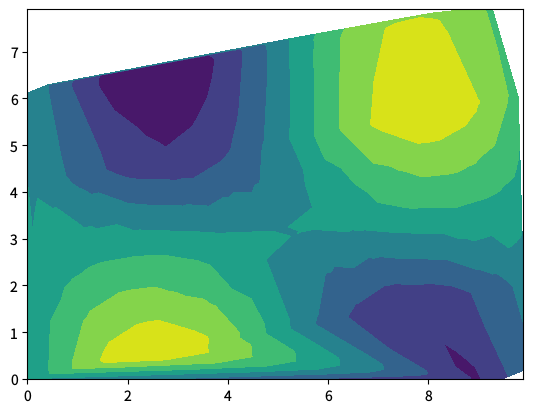

This figure's Python source: (Note: this script raises an exception after producing the figure.)
"""tricontourf-demo.py — reference for examples/tricontourf-demo.lisp"""
import matplotlib
matplotlib.use('Agg')
matplotlib.rcParams['text.hinting'] = 'none'
import math
import matplotlib.pyplot as plt

n = 200
xs = [((i*37) % 97)/97.0 * 10.0 for i in range(n)]
ys = [((i*53) % 89)/89.0 * 8.0 for i in range(n)]
zs = [math.sin(x*0.6) * math.cos(y*0.5) for x, y in zip(xs, ys)]

fig, ax = plt.subplots(figsize=(6.4, 4.8), dpi=100)
ax.tricontourf(xs, ys, zs, levels=7)
for ext in ('png', 'svg', 'pdf'):
    fig.savefig(f'reference_images/tricontourf-demo.{ext}')
print('Saved reference_images/tricontourf-demo.png')
